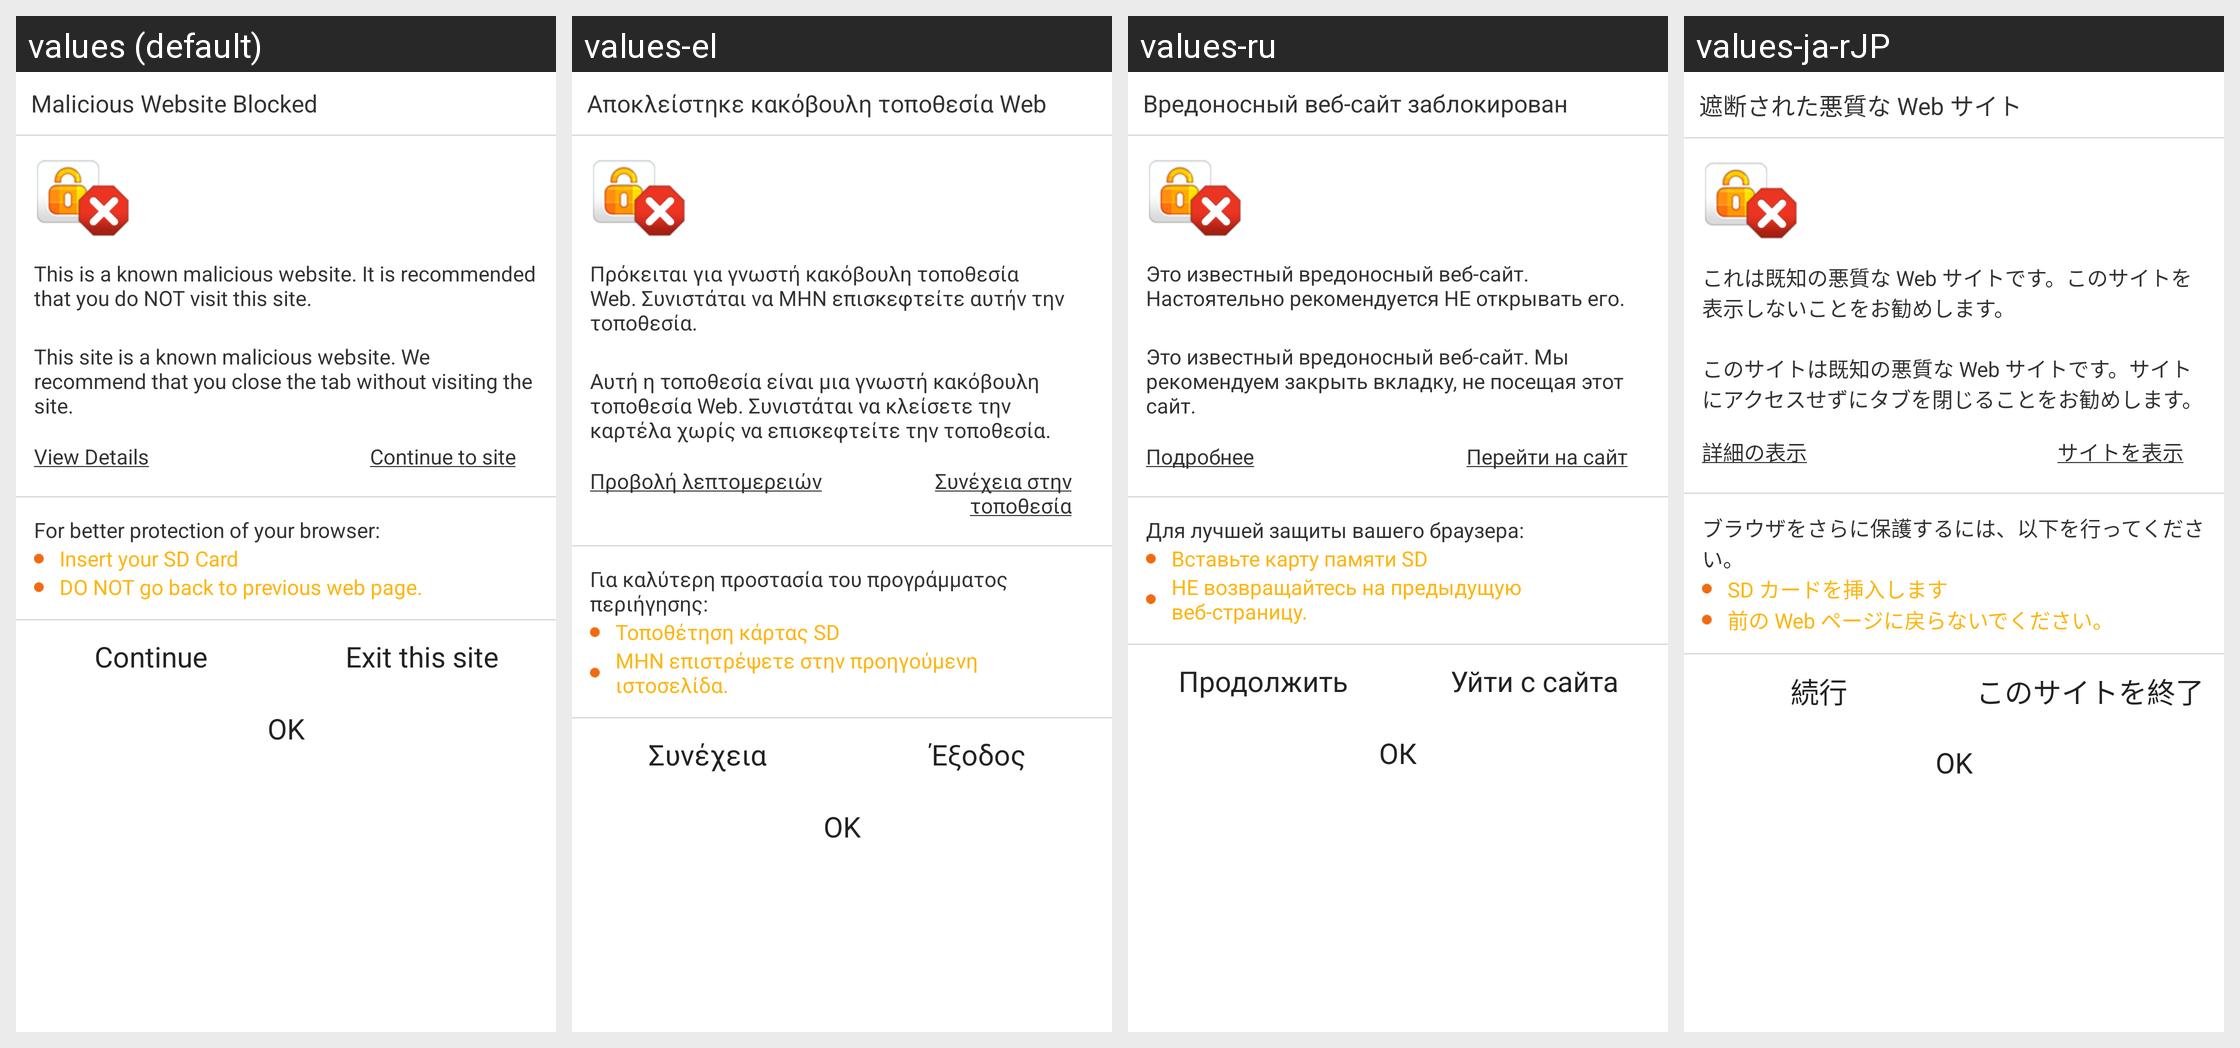

Here is an Android app screen in its default locale and in the app's own translations. Write out the translated-string differences for the strings that appear on this screen.
Android screen res/layout/webprotection_warning_page.xml rendered under 4 locales, left to right: values (default), values-el, values-ru, values-ja-rJP. Device: Nexus 5 (rendered at 1080×1920; each locale shown at half size, 540×960, under a caption strip naming it); theme NortonTheme.
Other locales in the repository, not shown: values-cs-rCZ, values-da, values-de, values-es, values-fi, values-fr, values-hu, values-it, values-ko-rKR, values-nb, values-nl, values-pl, values-pt-rBR, values-pt-rPT, values-ro, values-sk, values-sv, values-tr-rTR, values-zh-rCN, values-zh-rTW.
Strings drawn on this screen, with the default value and each locale's value (text and hints the layout hard-codes, and strings that could not be matched under every locale, appear in the picture but are not listed):

blocked_prompt
  values: Malicious Website Blocked
  values-el: Αποκλείστηκε κακόβουλη τοποθεσία Web
  values-ru: Вредоносный веб-сайт заблокирован
  values-ja-rJP: 遮断された悪質な Web サイト

blocked_reason_1
  values: This is a known malicious website. It is recommended that you do NOT visit this site.
  values-el: Πρόκειται για γνωστή κακόβουλη τοποθεσία Web. Συνιστάται να ΜΗΝ επισκεφτείτε αυτήν την τοποθεσία.
  values-ru: Это известный вредоносный веб-сайт. Настоятельно рекомендуется НЕ открывать его.
  values-ja-rJP: これは既知の悪質な Web サイトです。このサイトを表示しないことをお勧めします。

blocked_reason_2
  values: This site is a known malicious website. We recommend that you close the tab without visiting the site.
  values-el: Αυτή η τοποθεσία είναι μια γνωστή κακόβουλη τοποθεσία Web. Συνιστάται να κλείσετε την καρτέλα χωρίς να επισκεφτείτε την τοποθεσία.
  values-ru: Это известный вредоносный веб-сайт. Мы рекомендуем закрыть вкладку, не посещая этот сайт.
  values-ja-rJP: このサイトは既知の悪質な Web サイトです。サイトにアクセスせずにタブを閉じることをお勧めします。

detail_text
  values: View Details
  values-el: Προβολή λεπτομερειών
  values-ru: Подробнее
  values-ja-rJP: 詳細の表示

continue_site_text
  values: Continue to site
  values-el: Συνέχεια στην τοποθεσία
  values-ru: Перейти на сайт
  values-ja-rJP: サイトを表示

sdcard_prompt
  values: For better protection of your browser:
  values-el: Για καλύτερη προστασία του προγράμματος περιήγησης:
  values-ru: Для лучшей защиты вашего браузера:
  values-ja-rJP: ブラウザをさらに保護するには、以下を行ってください。

sdcard_prompt1
  values: Insert your SD Card
  values-el: Τοποθέτηση κάρτας SD
  values-ru: Вставьте карту памяти SD
  values-ja-rJP: SD カードを挿入します

sdcard_prompt2
  values: DO NOT go back to previous web page.
  values-el: ΜΗΝ επιστρέψετε στην προηγούμενη ιστοσελίδα.
  values-ru: НЕ возвращайтесь на предыдущую веб-страницу.
  values-ja-rJP: 前の Web ページに戻らないでください。

continue_text
  values: Continue
  values-el: Συνέχεια
  values-ru: Продолжить
  values-ja-rJP: 続行

exit_text
  values: Exit this site
  values-el: Έξοδος
  values-ru: Уйти с сайта
  values-ja-rJP: このサイトを終了

wp_ok_text
  values: OK
  values-el: OK
  values-ru: ОК
  values-ja-rJP: OK
